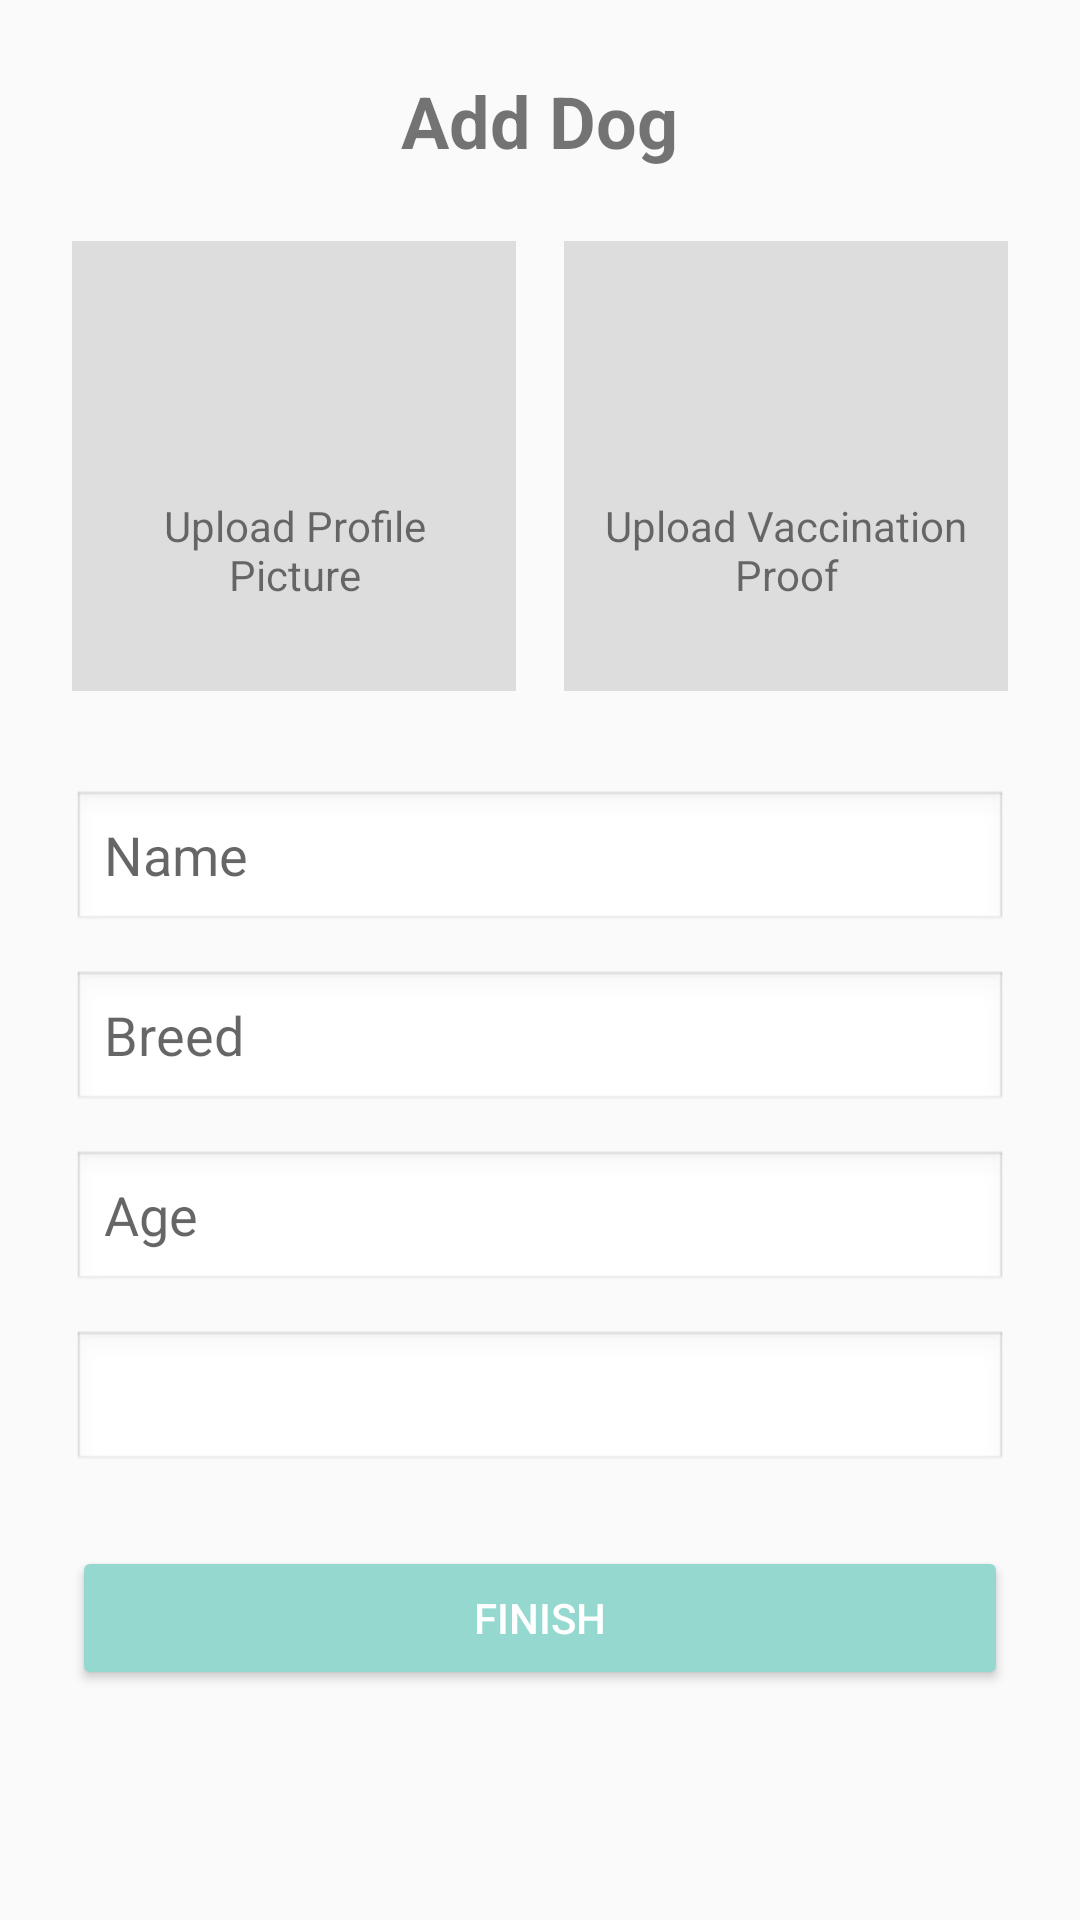

Write the Android layout XML for this screen, with the resource values it uses.
<!-- AndroidManifest.xml: application theme Theme.DogPal -->
<!-- res/layout/profile_add_dog.xml -->
<LinearLayout xmlns:android="http://schemas.android.com/apk/res/android"
    android:layout_width="match_parent"
    android:layout_height="match_parent"
    android:layout_marginTop="32dp"
    android:gravity="center_horizontal"
    android:orientation="vertical"
    android:padding="24dp">

    
    <TextView
        android:layout_width="wrap_content"
        android:layout_height="wrap_content"
        android:layout_gravity="center"
        android:layout_marginBottom="24dp"
        android:text="Add Dog"
        android:textSize="24sp"
        android:textStyle="bold" />

    

    

    <LinearLayout
        android:layout_width="match_parent"
        android:layout_height="wrap_content"
        android:layout_marginBottom="33dp"
        android:gravity="center"
        android:orientation="horizontal"
        android:weightSum="2">

        
        <LinearLayout
            android:id="@+id/uploadDogProfile"
            android:layout_width="0dp"
            android:layout_height="150dp"
            android:layout_marginEnd="8dp"
            android:layout_weight="1"
            android:background="#DDDDDD"
            android:clickable="true"
            android:focusable="true"
            android:gravity="center"
            android:orientation="vertical"
            android:padding="12dp">

            <ImageView
                android:layout_width="48dp"
                android:layout_height="48dp"
                android:src="@drawable/ic_add_photo" />

            <TextView
                android:layout_width="wrap_content"
                android:layout_height="wrap_content"
                android:layout_marginTop="8dp"
                android:text="Upload Profile Picture"
                android:textAlignment="center"
                android:textSize="14sp" />
        </LinearLayout>

        
        <LinearLayout
            android:id="@+id/uploadVaccProof"
            android:layout_width="0dp"
            android:layout_height="150dp"
            android:layout_marginStart="8dp"
            android:layout_weight="1"
            android:background="#DDDDDD"
            android:clickable="true"
            android:focusable="true"
            android:gravity="center"
            android:orientation="vertical"
            android:padding="12dp">

            <ImageView
                android:layout_width="48dp"
                android:layout_height="48dp"
                android:src="@drawable/ic_add_photo" />

            <TextView
                android:layout_width="wrap_content"
                android:layout_height="wrap_content"
                android:layout_marginTop="8dp"
                android:text="Upload Vaccination Proof"
                android:textAlignment="center"
                android:textSize="14sp" />
        </LinearLayout>
    </LinearLayout>

    <EditText
        android:id="@+id/dogName"
        android:layout_width="match_parent"
        android:layout_height="wrap_content"
        android:layout_marginBottom="12dp"
        android:background="@android:drawable/edit_text"
        android:hint="Name" />

    <EditText
        android:id="@+id/dogBreed"
        android:layout_width="match_parent"
        android:layout_height="wrap_content"
        android:layout_marginBottom="12dp"
        android:background="@android:drawable/edit_text"
        android:hint="Breed" />

    <EditText
        android:id="@+id/dogAge"
        android:layout_width="match_parent"
        android:layout_height="wrap_content"
        android:layout_marginBottom="12dp"
        android:background="@android:drawable/edit_text"
        android:hint="Age"
        android:inputType="number" />

    <Spinner
        android:id="@+id/dogGender"
        android:layout_width="match_parent"
        android:layout_height="wrap_content"
        android:layout_marginBottom="24dp"
        android:background="@android:drawable/edit_text" />

    
    <Button
        android:id="@+id/btnFinishAddDog"
        android:layout_width="match_parent"
        android:layout_height="wrap_content"
        android:backgroundTint="#94D8D0"
        android:text="Finish"
        android:textColor="#FFFFFF" />
</LinearLayout>
<!-- resources referenced by this layout -->
<resources>
  <style name="Theme.DogPal" parent="android:Theme.Material.Light.NoActionBar" />
</resources>
